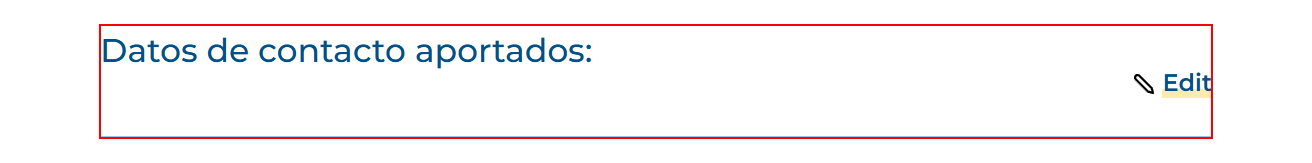
Task: RPA Training, Acelerypme Process
Workflow: RegistrationPage3

Step 1 [try]: find the heading in window 'Registro pyme | Acelera pyme' (chrome.exe)

Step 2: Chrome Registro pyme  Acelera pyme(2) in window 'Registro pyme | Acelera pyme' (chrome.exe) (no picture)

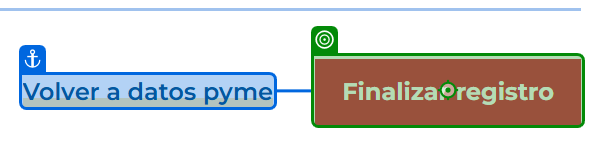
Step 3: click on the text box 'Finalizar registro' in window 'Registro pyme | Acelera pyme' (chrome.exe)

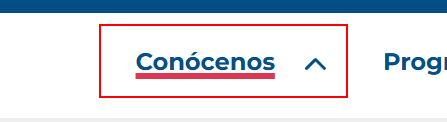
Step 4: find the element 'Conócenos' in window 'Registro pyme | Acelera pyme' (chrome.exe)
